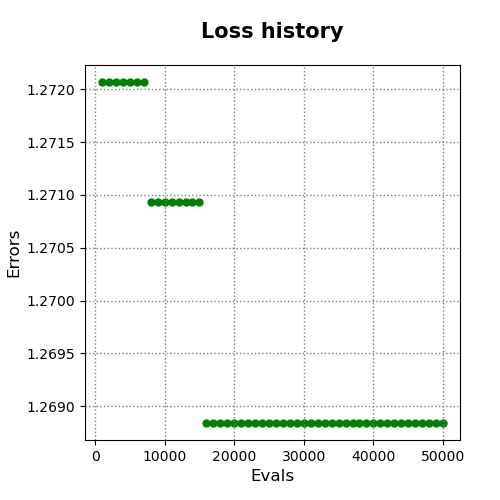

Source data for this figure (header and first rows):
evals, errors
1000, 1.272
2000, 1.272
3000, 1.272
4000, 1.272
5000, 1.272
6000, 1.272
7000, 1.272
8000, 1.271
9000, 1.271
10000, 1.271
11000, 1.271
12000, 1.271
13000, 1.271
14000, 1.271
15000, 1.271
16000, 1.269
17000, 1.269
18000, 1.269
19000, 1.269
20000, 1.269
21000, 1.269
22000, 1.269
23000, 1.269
24000, 1.269
25000, 1.269
26000, 1.269
27000, 1.269
28000, 1.269
29000, 1.269
30000, 1.269
31000, 1.269
32000, 1.269
33000, 1.269
34000, 1.269
35000, 1.269
36000, 1.269
37000, 1.269
38000, 1.269
39000, 1.269
40000, 1.269
41000, 1.269
42000, 1.269
43000, 1.269
44000, 1.269
45000, 1.269
46000, 1.269
47000, 1.269
48000, 1.269
49000, 1.269
50000, 1.269
